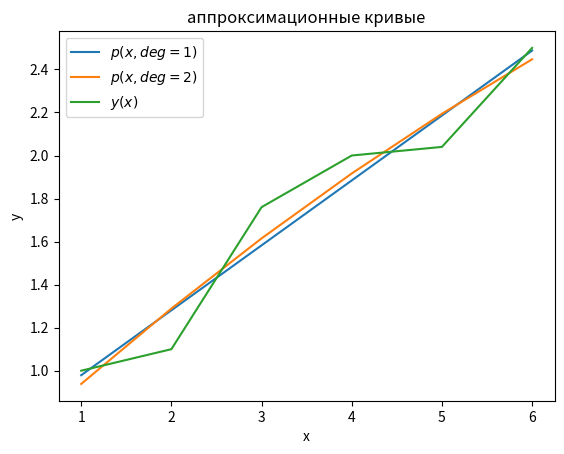

Recreate this plot in Python.
import numpy as np
import matplotlib.pyplot as plt


def graph4():
    x = [1, 2, 3, 4, 5, 6]
    y = [1, 1.1, 1.76, 2, 2.04, 2.5]
    poly = np.poly1d(np.polyfit(x, y, deg=1))
    poly2 = np.poly1d(np.polyfit(x, y, deg=2))
    y1 = []
    y2 = []
    for i in range(6):
        calc = poly(i + 1)
        calc2 = poly2(i + 1)
        y1.append(calc)
        y2.append(calc2)
    plt.plot(x, y1, label=r'$p(x, deg=1)$')
    plt.plot(x, y2, label=r'$p(x, deg=2)$')
    plt.plot(x, y, label=r'$y(x)$')
    plt.legend(loc='best')
    plt.xlabel('x')
    plt.ylabel('y')
    plt.title('аппроксимационные кривые')
    plt.show()


graph4()
